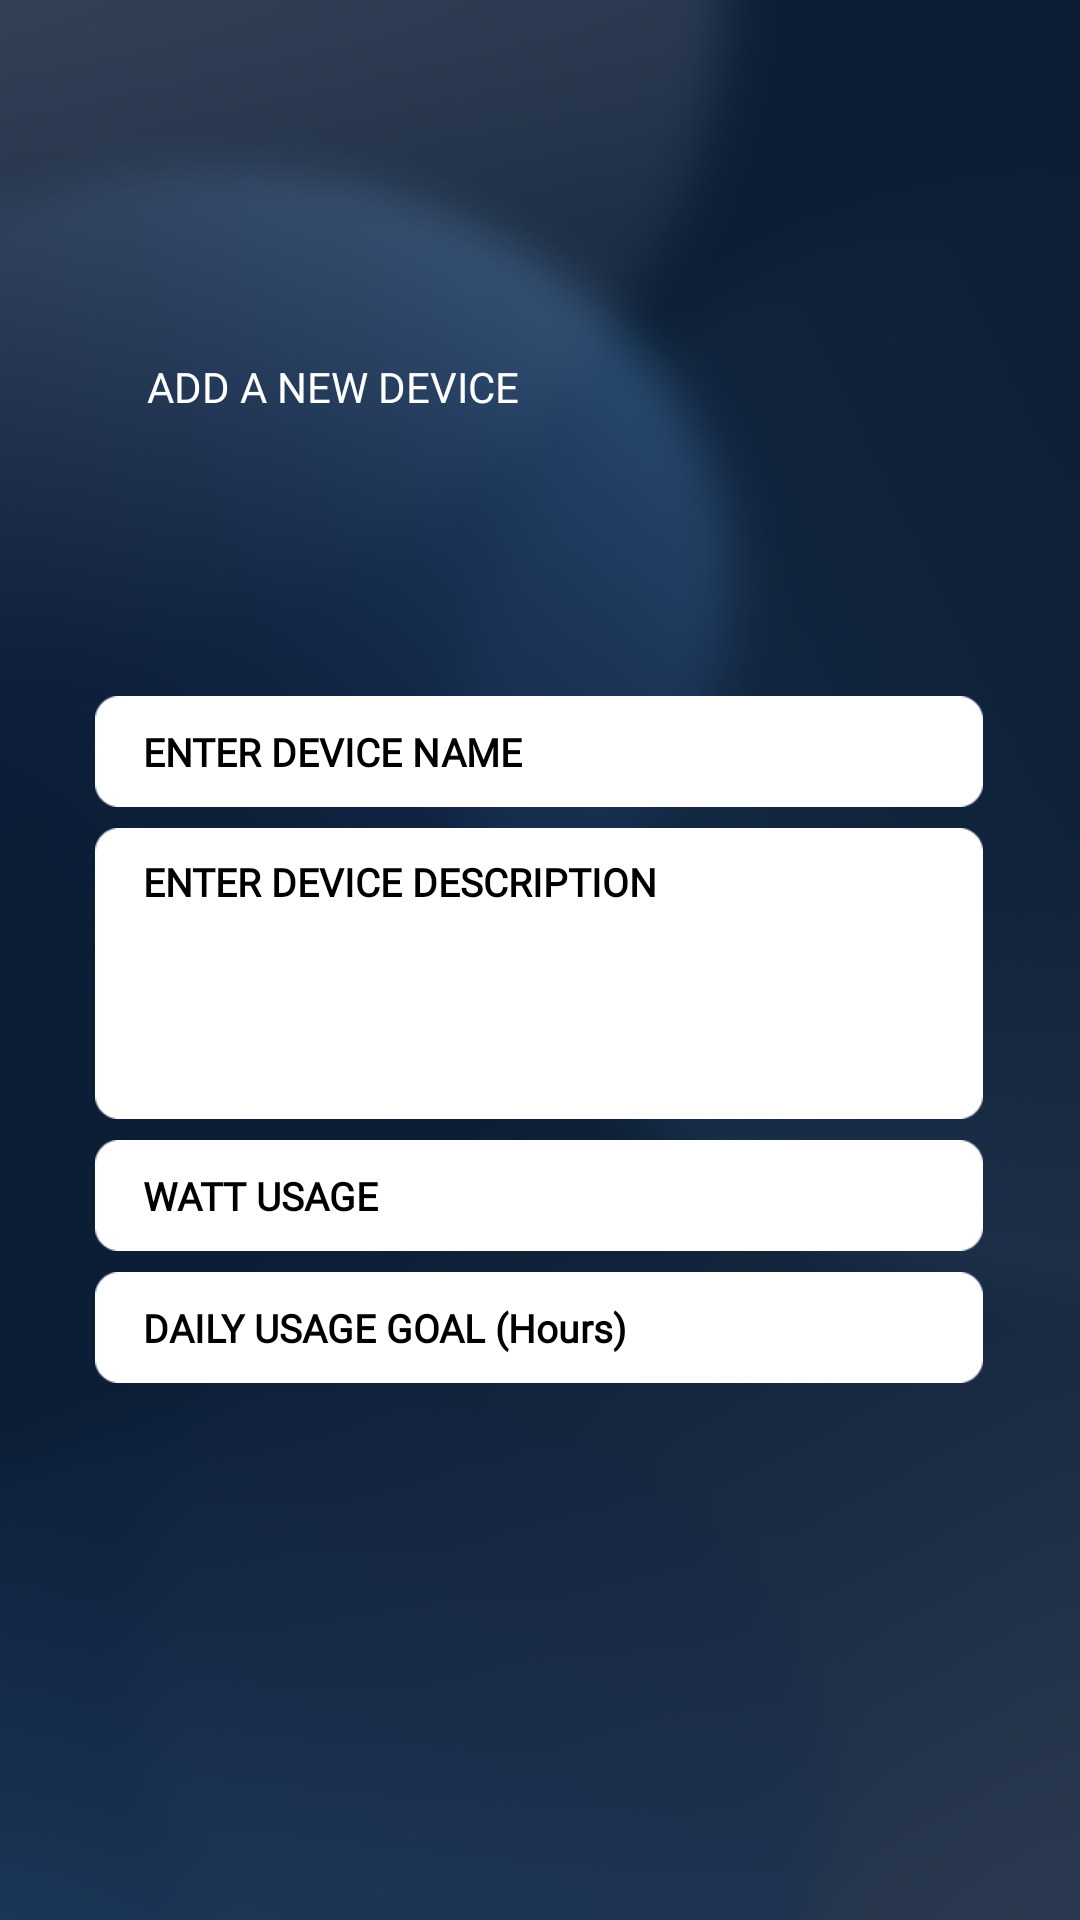

The Android layout XML behind this screen, and the referenced resources:
<!-- AndroidManifest.xml: application theme Theme.Energysaving -->
<!-- res/layout/device_detail_activity.xml -->
<?xml version="1.0" encoding="utf-8"?>
<androidx.constraintlayout.widget.ConstraintLayout xmlns:android="http://schemas.android.com/apk/res/android"
    xmlns:app="http://schemas.android.com/apk/res-auto"
    xmlns:tools="http://schemas.android.com/tools"
    android:id="@+id/linearLayout"
    android:layout_width="match_parent"
    android:layout_height="match_parent"
    android:background="@drawable/bg_darkstart">

    <TextView
        android:id="@+id/tvAddNewDevice"
        android:layout_width="wrap_content"
        android:layout_height="wrap_content"
        android:layout_alignParentTop="true"
        android:fontFamily="@font/nunito_regular"
        android:text="ADD A NEW DEVICE"
        android:textColor="@color/white"
        app:layout_constraintBottom_toBottomOf="parent"
        app:layout_constraintEnd_toEndOf="parent"
        app:layout_constraintHorizontal_bias="0.208"
        app:layout_constraintStart_toStartOf="parent"
        app:layout_constraintTop_toTopOf="parent"
        app:layout_constraintVertical_bias="0.192" />

    <EditText
        android:id="@+id/etDeviceName"
        android:layout_width="296dp"
        android:layout_height="37dp"
        android:layout_marginTop="232dp"
        android:background="@drawable/textbox_1"
        android:fontFamily="@font/nunito_regular"
        android:hint="ENTER DEVICE NAME"
        android:paddingLeft="16dp"
        android:textColorHint="@color/black"
        android:textSize="13sp"
        android:textStyle="bold"
        app:layout_constraintEnd_toEndOf="parent"
        app:layout_constraintHorizontal_bias="0.495"
        app:layout_constraintStart_toStartOf="parent"
        app:layout_constraintTop_toTopOf="parent" />

    <EditText
        android:id="@+id/etDeviceDescription"
        android:layout_width="296dp"
        android:layout_height="97dp"
        android:layout_marginTop="276dp"
        android:background="@drawable/desc_box"
        android:fontFamily="@font/nunito_regular"
        android:gravity="start"
        android:hint="ENTER DEVICE DESCRIPTION"
        android:paddingStart="16dp"
        android:paddingTop="9dp"
        android:paddingEnd="16dp"
        android:textColorHint="@color/black"
        android:textSize="13sp"
        android:textStyle="bold"
        app:layout_constraintEnd_toEndOf="parent"
        app:layout_constraintHorizontal_bias="0.495"
        app:layout_constraintStart_toStartOf="parent"
        app:layout_constraintTop_toTopOf="parent" />

    <EditText
        android:id="@+id/etWattUsage"
        android:layout_width="296dp"
        android:layout_height="37dp"
        android:layout_marginTop="380dp"
        android:background="@drawable/textbox_1"
        android:fontFamily="@font/nunito_regular"
        android:hint="WATT USAGE"
        android:inputType="numberDecimal"
        android:paddingLeft="16dp"
        android:textColorHint="@color/black"
        android:textSize="13sp"
        android:textStyle="bold"
        app:layout_constraintEnd_toEndOf="parent"
        app:layout_constraintHorizontal_bias="0.495"
        app:layout_constraintStart_toStartOf="parent"
        app:layout_constraintTop_toTopOf="parent" />

    <EditText
        android:id="@+id/etDailyHours"
        android:layout_width="296dp"
        android:layout_height="37dp"
        android:layout_marginTop="424dp"
        android:background="@drawable/textbox_1"
        android:fontFamily="@font/nunito_regular"
        android:hint="DAILY USAGE GOAL (Hours)"
        android:inputType="numberDecimal"
        android:paddingLeft="16dp"
        android:textColorHint="@color/black"
        android:textSize="13sp"
        android:textStyle="bold"
        app:layout_constraintEnd_toEndOf="parent"
        app:layout_constraintHorizontal_bias="0.495"
        app:layout_constraintStart_toStartOf="parent"
        app:layout_constraintTop_toTopOf="parent" />

    <Button
        android:id="@+id/btnSubmitDevice"
        android:layout_width="159dp"
        android:layout_height="44dp"
        android:layout_marginTop="736dp"
        android:background="@drawable/buttonlight"
        android:paddingBottom="10dp"
        android:text="ADD DEVICE"
        app:backgroundTint="@null"
        app:layout_constraintEnd_toEndOf="parent"
        app:layout_constraintStart_toStartOf="parent"
        app:layout_constraintTop_toTopOf="parent" />
</androidx.constraintlayout.widget.ConstraintLayout>
<!-- resources referenced by this layout -->
<resources>
  <color name="black">#FF000000</color>
  <color name="white">#FFFFFFFF</color>
  <!-- drawable bg_darkstart: png bitmap (drawable, 569194 bytes) -->
  <!-- drawable buttonlight: png bitmap (drawable, 9925 bytes) -->
  <!-- drawable desc_box: png bitmap (drawable, 1232 bytes) -->
  <!-- drawable textbox_1: png bitmap (drawable, 698 bytes) -->
  <style name="Theme.Energysaving" parent="Base.Theme.Energysaving" />
  <style name="Base.Theme.Energysaving" parent="Theme.Material3.DayNight.NoActionBar">&gt;
      </style>
</resources>
